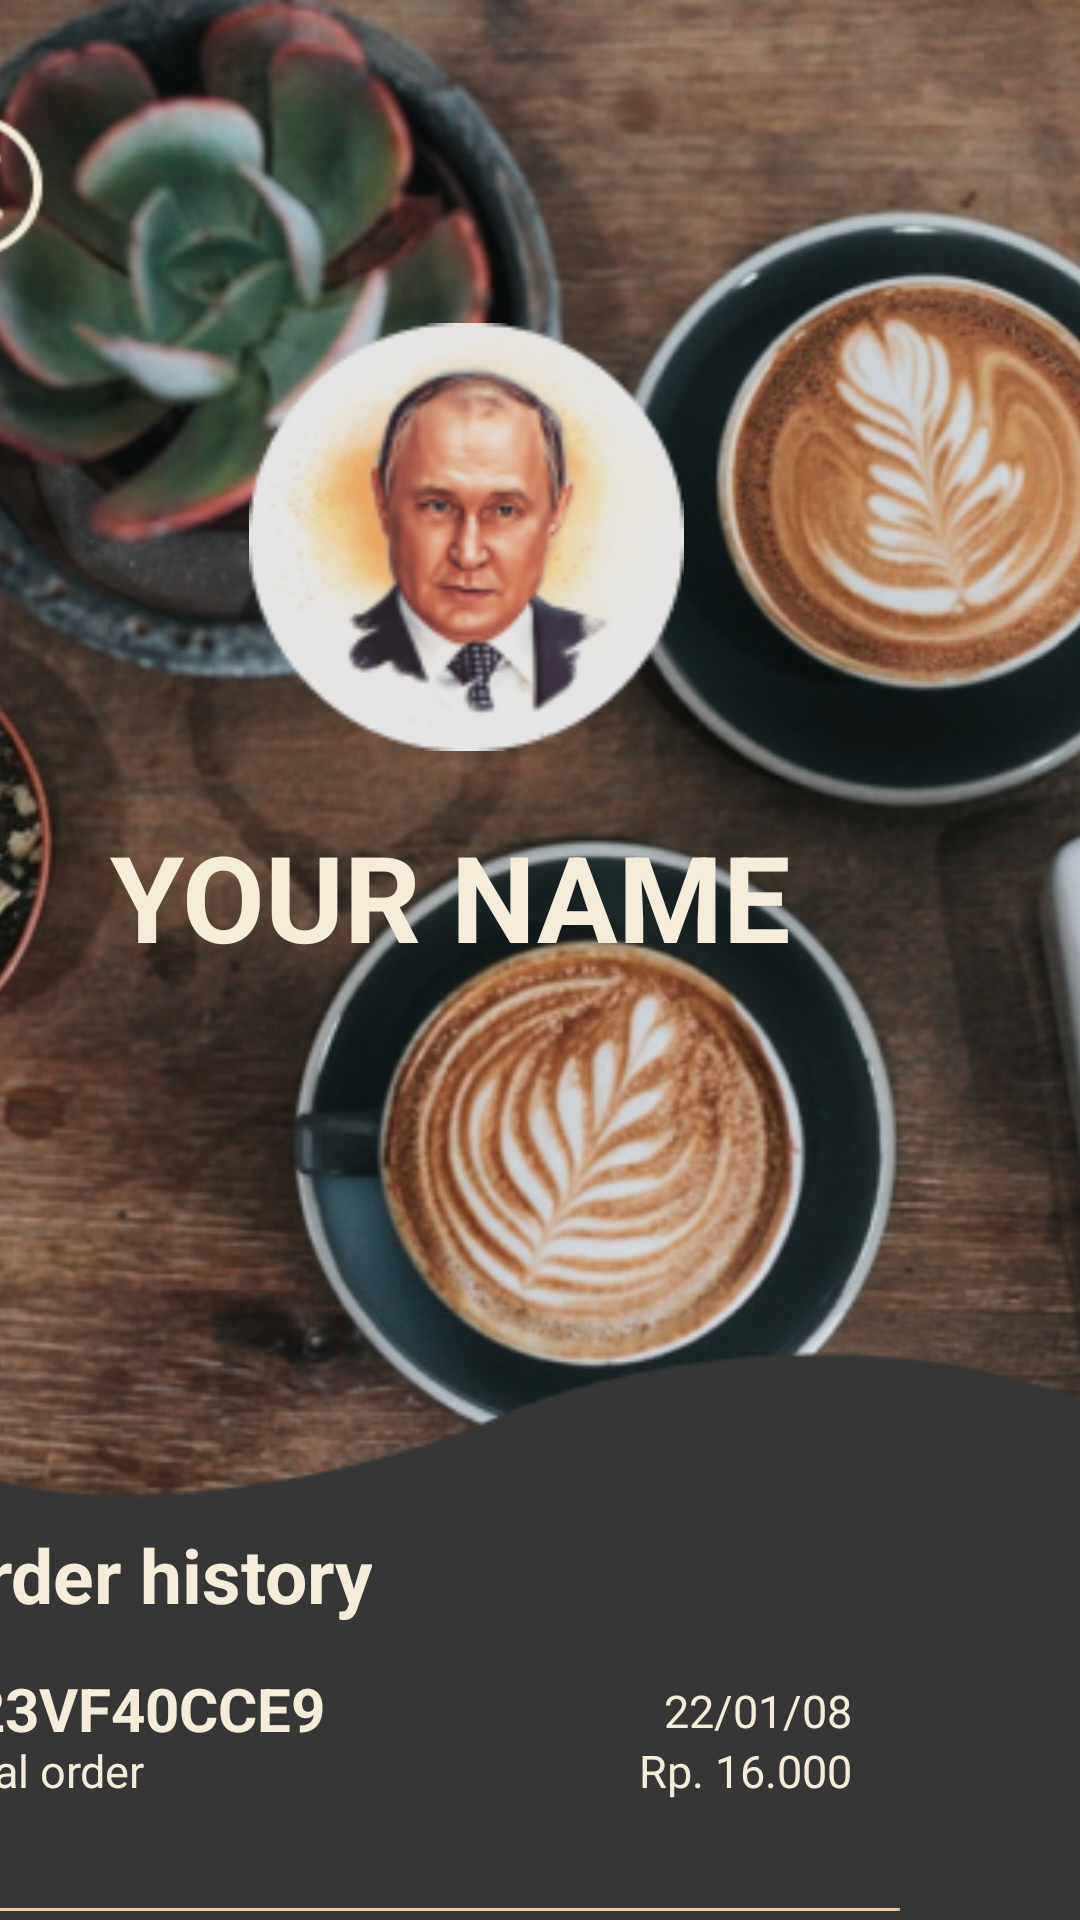

The Android layout XML behind this screen, and the referenced resources:
<!-- AndroidManifest.xml: application theme Theme.NGopi -->
<!-- res/layout/activity_profile.xml -->
<?xml version="1.0" encoding="utf-8"?>
<androidx.constraintlayout.widget.ConstraintLayout xmlns:android="http://schemas.android.com/apk/res/android"
    xmlns:app="http://schemas.android.com/apk/res-auto"
    xmlns:tools="http://schemas.android.com/tools"
    android:layout_width="match_parent"
    android:layout_height="match_parent"
    android:background="@color/test"
    tools:context=".login2">

    <ImageView
        android:id="@+id/imageView16"
        android:layout_width="450dp"
        android:layout_height="499dp"
        app:layout_constraintBottom_toBottomOf="parent"
        app:layout_constraintEnd_toEndOf="parent"
        app:layout_constraintHorizontal_bias="0.512"
        app:layout_constraintStart_toStartOf="parent"
        app:layout_constraintTop_toTopOf="parent"
        app:layout_constraintVertical_bias="0.0"
        app:srcCompat="@drawable/kopi" />

    <ImageView
        android:id="@+id/imageView18"
        android:layout_width="145dp"
        android:layout_height="190dp"
        android:layout_marginTop="84dp"
        android:layout_marginEnd="132dp"
        app:layout_constraintEnd_toEndOf="parent"
        app:layout_constraintTop_toTopOf="parent"
        app:srcCompat="@drawable/profile" />

    <ImageView
        android:id="@+id/imageView19"
        android:layout_width="wrap_content"
        android:layout_height="wrap_content"
        android:layout_marginTop="28dp"
        android:layout_marginEnd="336dp"
        app:layout_constraintEnd_toEndOf="parent"
        app:layout_constraintTop_toTopOf="parent"
        android:onClick="onprofile"
        app:srcCompat="@drawable/close" />

    <TextView
        android:id="@+id/textView7"
        android:layout_width="wrap_content"
        android:layout_height="wrap_content"
        android:layout_marginTop="272dp"
        android:layout_marginEnd="96dp"
        android:text="YOUR NAME"
        android:textColor="@color/brown"
        android:textSize="40sp"
        android:textStyle="bold"
        app:layout_constraintEnd_toEndOf="parent"
        app:layout_constraintTop_toTopOf="parent" />

    <TextView
        android:id="@+id/textView8"
        android:layout_width="wrap_content"
        android:layout_height="wrap_content"
        android:layout_marginTop="508dp"
        android:layout_marginEnd="236dp"
        android:text="Order history"
        android:textColor="@color/brown"
        android:textSize="25sp"
        android:textStyle="bold"
        app:layout_constraintEnd_toEndOf="parent"
        app:layout_constraintTop_toTopOf="parent" />

    <TextView
        android:id="@+id/textView9"
        android:layout_width="wrap_content"
        android:layout_height="wrap_content"
        android:layout_marginTop="556dp"
        android:layout_marginEnd="252dp"
        android:text="#23VF40CCE9"
        android:textColor="@color/brown"
        android:textSize="20sp"
        android:textStyle="bold"
        app:layout_constraintEnd_toEndOf="parent"
        app:layout_constraintTop_toTopOf="parent" />

    <TextView
        android:id="@+id/textView38"
        android:layout_width="wrap_content"
        android:layout_height="wrap_content"
        android:layout_marginTop="672dp"
        android:layout_marginEnd="336dp"
        android:text="Total"
        android:textColor="@color/brown"
        android:textSize="15sp"
        android:textStyle="bold"
        app:layout_constraintEnd_toEndOf="parent"
        app:layout_constraintTop_toTopOf="parent" />

    <ImageView
        android:id="@+id/imageView27"
        android:layout_width="wrap_content"
        android:layout_height="wrap_content"
        android:layout_marginTop="652dp"
        android:layout_marginEnd="56dp"
        app:layout_constraintEnd_toEndOf="parent"
        app:layout_constraintTop_toTopOf="parent"
        app:srcCompat="@drawable/line1" />

    <TextView
        android:id="@+id/textView17"
        android:layout_width="wrap_content"
        android:layout_height="wrap_content"
        android:layout_marginTop="580dp"
        android:layout_marginEnd="312dp"
        android:text="Total order"
        android:textColor="@color/brown"
        android:textSize="15sp"
        app:layout_constraintEnd_toEndOf="parent"
        app:layout_constraintTop_toTopOf="parent" />

    <TextView
        android:id="@+id/textView19"
        android:layout_width="wrap_content"
        android:layout_height="wrap_content"
        android:layout_marginTop="560dp"
        android:layout_marginEnd="76dp"
        android:text="22/01/08"
        android:textColor="@color/brown"
        android:textSize="15sp"
        app:layout_constraintEnd_toEndOf="parent"
        app:layout_constraintTop_toTopOf="parent" />

    <TextView
        android:id="@+id/textView21"
        android:layout_width="wrap_content"
        android:layout_height="wrap_content"
        android:layout_marginTop="580dp"
        android:layout_marginEnd="76dp"
        android:text="Rp. 16.000"
        android:textColor="@color/brown"
        android:textSize="15sp"
        app:layout_constraintEnd_toEndOf="parent"
        app:layout_constraintTop_toTopOf="parent" />

    <TextView
        android:id="@+id/textView39"
        android:layout_width="wrap_content"
        android:layout_height="wrap_content"
        android:layout_marginTop="672dp"
        android:layout_marginEnd="68dp"
        android:text="Rp. 16.000"
        android:textColor="@color/brown"
        android:textSize="15sp"
        android:textStyle="bold"
        app:layout_constraintEnd_toEndOf="parent"
        app:layout_constraintTop_toTopOf="parent" />

    <ImageView
        android:id="@+id/imageView25"
        android:layout_width="wrap_content"
        android:layout_height="wrap_content"
        android:layout_marginTop="636dp"
        android:layout_marginEnd="60dp"
        app:layout_constraintEnd_toEndOf="parent"
        app:layout_constraintTop_toTopOf="parent"
        app:srcCompat="@drawable/line_2" />

</androidx.constraintlayout.widget.ConstraintLayout>
<!-- resources referenced by this layout -->
<resources>
  <color name="brown">#FFF5EDDA</color>
  <color name="test">#FF363636</color>
  <!-- drawable close: png bitmap (drawable, 1792 bytes) -->
  <!-- drawable kopi: png bitmap (drawable, 328665 bytes) -->
  <!-- drawable line1: png bitmap (drawable, 186 bytes) -->
  <!-- drawable line_2: png bitmap (drawable, 143 bytes) -->
  <!-- drawable profile: png bitmap (drawable, 21259 bytes) -->
  <style name="Theme.NGopi" parent="Theme.MaterialComponents.DayNight.NoActionBar">
          
          <item name="colorPrimary">@color/purple_500</item>
          <item name="colorPrimaryVariant">@color/purple_700</item>
          <item name="colorOnPrimary">@color/white</item>
          
          <item name="colorSecondary">@color/teal_200</item>
          <item name="colorSecondaryVariant">@color/teal_700</item>
          <item name="colorOnSecondary">@color/black</item>
          
          <item name="android:statusBarColor" tools:targetApi="l">?attr/colorPrimaryVariant</item>
          
      </style>
  <color name="purple_500">#FF6200EE</color>
  <color name="purple_700">#FF3700B3</color>
  <color name="white">#FFFFFFFF</color>
  <color name="teal_200">#FF03DAC5</color>
  <color name="teal_700">#FF018786</color>
  <color name="black">#FF000000</color>
</resources>
